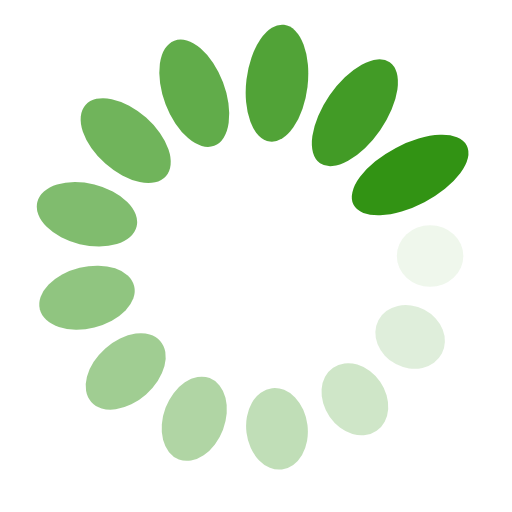
t = 0.00 s
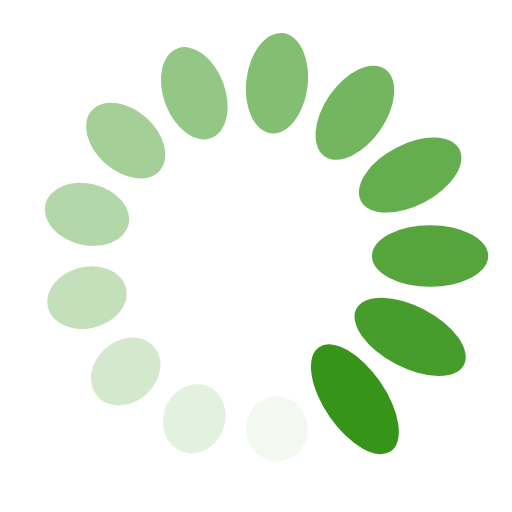
t = 0.25 s
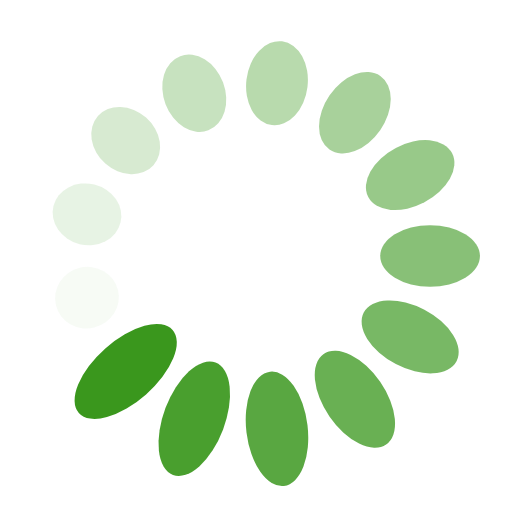
t = 0.50 s
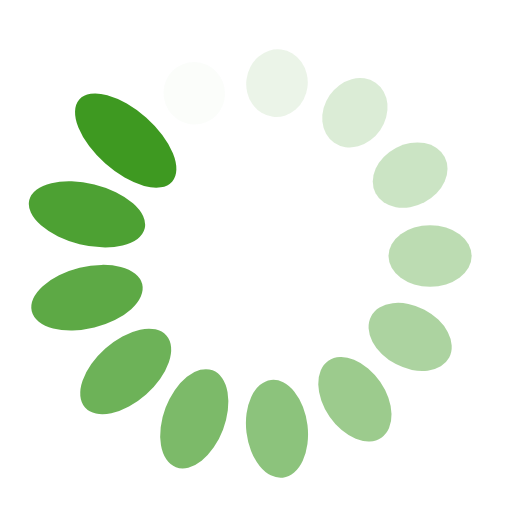
t = 0.75 s

The animated SVG that drew these frames (rendered in a browser with its animation timeline set to each time). Animation: 26 SMIL elements (animate=13,animateTransform=13); one cycle of 1.00 s, repeats indefinitely.

<?xml version="1.0" encoding="utf-8"?>
<svg xmlns="http://www.w3.org/2000/svg" xmlns:xlink="http://www.w3.org/1999/xlink" style="margin: auto; background: none; display: block; shape-rendering: auto;" width="200px" height="200px" viewBox="0 0 100 100" preserveAspectRatio="xMidYMid">
<g transform="translate(84,50)">
<g transform="rotate(0)">
<circle cx="0" cy="0" r="6" fill="#329314" fill-opacity="1" transform="scale(1.28539 1)">
  <animateTransform attributeName="transform" type="scale" begin="-0.9230769230769231s" values="2.0799999999999996 1;1 1" keyTimes="0;1" dur="1s" repeatCount="indefinite"></animateTransform>
  <animate attributeName="fill-opacity" keyTimes="0;1" dur="1s" repeatCount="indefinite" values="1;0" begin="-0.9230769230769231s"></animate>
</circle>
</g>
</g><g transform="translate(80.10550487220914,65.80058784948812)">
<g transform="rotate(27.69230769230769)">
<circle cx="0" cy="0" r="6" fill="#329314" fill-opacity="0.9230769230769231" transform="scale(1.36847 1)">
  <animateTransform attributeName="transform" type="scale" begin="-0.8461538461538461s" values="2.0799999999999996 1;1 1" keyTimes="0;1" dur="1s" repeatCount="indefinite"></animateTransform>
  <animate attributeName="fill-opacity" keyTimes="0;1" dur="1s" repeatCount="indefinite" values="1;0" begin="-0.8461538461538461s"></animate>
</circle>
</g>
</g><g transform="translate(69.3142013888593,77.98145144038432)">
<g transform="rotate(55.38461538461538)">
<circle cx="0" cy="0" r="6" fill="#329314" fill-opacity="0.8461538461538461" transform="scale(1.45154 1)">
  <animateTransform attributeName="transform" type="scale" begin="-0.7692307692307693s" values="2.0799999999999996 1;1 1" keyTimes="0;1" dur="1s" repeatCount="indefinite"></animateTransform>
  <animate attributeName="fill-opacity" keyTimes="0;1" dur="1s" repeatCount="indefinite" values="1;0" begin="-0.7692307692307693s"></animate>
</circle>
</g>
</g><g transform="translate(54.09824712868098,83.75210171933384)">
<g transform="rotate(83.0769230769231)">
<circle cx="0" cy="0" r="6" fill="#329314" fill-opacity="0.7692307692307693" transform="scale(1.53462 1)">
  <animateTransform attributeName="transform" type="scale" begin="-0.6923076923076923s" values="2.0799999999999996 1;1 1" keyTimes="0;1" dur="1s" repeatCount="indefinite"></animateTransform>
  <animate attributeName="fill-opacity" keyTimes="0;1" dur="1s" repeatCount="indefinite" values="1;0" begin="-0.6923076923076923s"></animate>
</circle>
</g>
</g><g transform="translate(37.943433840553794,81.7905522513041)">
<g transform="rotate(110.76923076923076)">
<circle cx="0" cy="0" r="6" fill="#329314" fill-opacity="0.6923076923076923" transform="scale(1.6177 1)">
  <animateTransform attributeName="transform" type="scale" begin="-0.6153846153846154s" values="2.0799999999999996 1;1 1" keyTimes="0;1" dur="1s" repeatCount="indefinite"></animateTransform>
  <animate attributeName="fill-opacity" keyTimes="0;1" dur="1s" repeatCount="indefinite" values="1;0" begin="-0.6153846153846154s"></animate>
</circle>
</g>
</g><g transform="translate(24.55063456218256,72.54617038018704)">
<g transform="rotate(138.46153846153848)">
<circle cx="0" cy="0" r="6" fill="#329314" fill-opacity="0.6153846153846154" transform="scale(1.70077 1)">
  <animateTransform attributeName="transform" type="scale" begin="-0.5384615384615384s" values="2.0799999999999996 1;1 1" keyTimes="0;1" dur="1s" repeatCount="indefinite"></animateTransform>
  <animate attributeName="fill-opacity" keyTimes="0;1" dur="1s" repeatCount="indefinite" values="1;0" begin="-0.5384615384615384s"></animate>
</circle>
</g>
</g><g transform="translate(16.98797820751423,58.13673258577696)">
<g transform="rotate(166.1538461538462)">
<circle cx="0" cy="0" r="6" fill="#329314" fill-opacity="0.5384615384615384" transform="scale(1.78385 1)">
  <animateTransform attributeName="transform" type="scale" begin="-0.46153846153846156s" values="2.0799999999999996 1;1 1" keyTimes="0;1" dur="1s" repeatCount="indefinite"></animateTransform>
  <animate attributeName="fill-opacity" keyTimes="0;1" dur="1s" repeatCount="indefinite" values="1;0" begin="-0.46153846153846156s"></animate>
</circle>
</g>
</g><g transform="translate(16.987978207514224,41.863267414223046)">
<g transform="rotate(193.84615384615384)">
<circle cx="0" cy="0" r="6" fill="#329314" fill-opacity="0.46153846153846156" transform="scale(1.86693 1)">
  <animateTransform attributeName="transform" type="scale" begin="-0.38461538461538464s" values="2.0799999999999996 1;1 1" keyTimes="0;1" dur="1s" repeatCount="indefinite"></animateTransform>
  <animate attributeName="fill-opacity" keyTimes="0;1" dur="1s" repeatCount="indefinite" values="1;0" begin="-0.38461538461538464s"></animate>
</circle>
</g>
</g><g transform="translate(24.550634562182555,27.45382961981297)">
<g transform="rotate(221.53846153846152)">
<circle cx="0" cy="0" r="6" fill="#329314" fill-opacity="0.38461538461538464" transform="scale(1.95 1)">
  <animateTransform attributeName="transform" type="scale" begin="-0.3076923076923077s" values="2.0799999999999996 1;1 1" keyTimes="0;1" dur="1s" repeatCount="indefinite"></animateTransform>
  <animate attributeName="fill-opacity" keyTimes="0;1" dur="1s" repeatCount="indefinite" values="1;0" begin="-0.3076923076923077s"></animate>
</circle>
</g>
</g><g transform="translate(37.94343384055378,18.2094477486959)">
<g transform="rotate(249.23076923076923)">
<circle cx="0" cy="0" r="6" fill="#329314" fill-opacity="0.3076923076923077" transform="scale(2.03308 1)">
  <animateTransform attributeName="transform" type="scale" begin="-0.23076923076923078s" values="2.0799999999999996 1;1 1" keyTimes="0;1" dur="1s" repeatCount="indefinite"></animateTransform>
  <animate attributeName="fill-opacity" keyTimes="0;1" dur="1s" repeatCount="indefinite" values="1;0" begin="-0.23076923076923078s"></animate>
</circle>
</g>
</g><g transform="translate(54.09824712868099,16.247898280666163)">
<g transform="rotate(276.92307692307696)">
<circle cx="0" cy="0" r="6" fill="#329314" fill-opacity="0.23076923076923078" transform="scale(1.03616 1)">
  <animateTransform attributeName="transform" type="scale" begin="-0.15384615384615385s" values="2.0799999999999996 1;1 1" keyTimes="0;1" dur="1s" repeatCount="indefinite"></animateTransform>
  <animate attributeName="fill-opacity" keyTimes="0;1" dur="1s" repeatCount="indefinite" values="1;0" begin="-0.15384615384615385s"></animate>
</circle>
</g>
</g><g transform="translate(69.31420138885926,22.01854855961566)">
<g transform="rotate(304.6153846153846)">
<circle cx="0" cy="0" r="6" fill="#329314" fill-opacity="0.15384615384615385" transform="scale(1.11923 1)">
  <animateTransform attributeName="transform" type="scale" begin="-0.07692307692307693s" values="2.0799999999999996 1;1 1" keyTimes="0;1" dur="1s" repeatCount="indefinite"></animateTransform>
  <animate attributeName="fill-opacity" keyTimes="0;1" dur="1s" repeatCount="indefinite" values="1;0" begin="-0.07692307692307693s"></animate>
</circle>
</g>
</g><g transform="translate(80.10550487220914,34.199412150511876)">
<g transform="rotate(332.3076923076924)">
<circle cx="0" cy="0" r="6" fill="#329314" fill-opacity="0.07692307692307693" transform="scale(1.20231 1)">
  <animateTransform attributeName="transform" type="scale" begin="0s" values="2.0799999999999996 1;1 1" keyTimes="0;1" dur="1s" repeatCount="indefinite"></animateTransform>
  <animate attributeName="fill-opacity" keyTimes="0;1" dur="1s" repeatCount="indefinite" values="1;0" begin="0s"></animate>
</circle>
</g>
</g>
<!-- [ldio] generated by https://loading.io/ --></svg>
